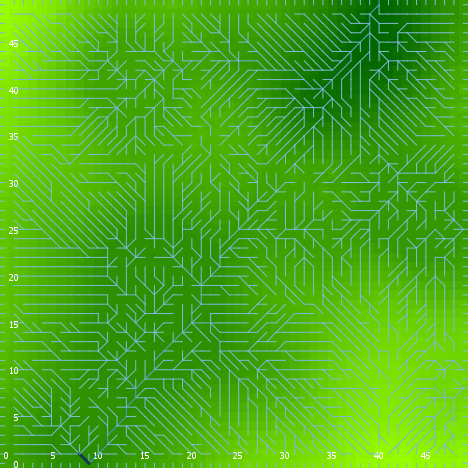

The data file committed next to this chart (first rows):
export-world data (NetLogo 6.0.4)
land_04_withSoilProperties.nlogo
05/10/2020 12:26:12:567 +0100
RANDOM STATE
0 0 -1727483681 231 -1.3249418052672242 …
GLOBALS
min-pxcor, max-pxcor, min-pycor, max-pycor, perspective, subject, nextIndex, directed-links, ticks, display-mode, elevationdistribution, elev_algorithm-style, elev_featureanglerange, elev_inversioniterations, elev_noise, elev_numdepressions, elev_numprotuberances, elev_numranges, elev_numrifts, elev_rangeaggregation, elev_rangeheight, elev_rangelength, elev_riftaggregation, elev_riftheight
0, 49, 0, 49, 0, nobody, 2600, "UNDIRECTED", -1, "terrain", [19.120591763668102 45.48899434229314 22…, "C#", 1.68, 1.843, 1.293, 9, 2, 50, 22, 0.3998, 43.23, 1054, 0.009087, -47
TURTLES
who, color, heading, xcor, ycor, shape, label, label-color, breed, hidden?, size, pen-size, pen-mode, numpoints
0, 115, 102, 41, 21, "default", "", 9.9, {breed flowholders}, true, 1, 1, "up", 
1, 5, 110, 14, 11, "default", "", 9.9, {breed flowholders}, true, 1, 1, "up", 
2, 65, 142, 2, 4, "default", "", 9.9, {breed flowholders}, true, 1, 1, "up", 
3, 35, 110, 10, 30, "default", "", 9.9, {breed flowholders}, true, 1, 1, "up", 
4, 95, 315, 21, 33, "default", "", 9.9, {breed flowholders}, true, 1, 1, "up", 
5, 55, 158, 35, 17, "default", "", 9.9, {breed flowholders}, true, 1, 1, "up", 
6, 35, 117, 5, 37, "default", "", 9.9, {breed flowholders}, true, 1, 1, "up", 
7, 75, 163, 39, 42, "default", "", 9.9, {breed flowholders}, true, 1, 1, "up", 
8, 135, 222, 14, 6, "default", "", 9.9, {breed flowholders}, true, 1, 1, "up", 
9, 105, 215, 3, 38, "default", "", 9.9, {breed flowholders}, true, 1, 1, "up", 
10, 55, 75, 10, 3, "default", "", 9.9, {breed flowholders}, true, 1, 1, "up", 
11, 15, 312, 28, 41, "default", "", 9.9, {breed flowholders}, true, 1, 1, "up", 
12, 105, 299, 25, 9, "default", "", 9.9, {breed flowholders}, true, 1, 1, "up", 
13, 135, 208, 24, 13, "default", "", 9.9, {breed flowholders}, true, 1, 1, "up", 
14, 97, 180, 33, 0, "line half", "", 9.9, {breed flowholders}, false, 1, 1, "up", 
15, 55, 328, 29, 40, "default", "", 9.9, {breed flowholders}, true, 1, 1, "up", 
16, 55, 23, 9, 31, "default", "", 9.9, {breed flowholders}, true, 1, 1, "up", 
17, 97, 90, 49, 42, "line half", "", 9.9, {breed flowholders}, false, 1, 1, "up", 
18, 97, 90, 49, 1, "line half", "", 9.9, {breed flowholders}, false, 1, 1, "up", 
19, 85, 205, 29, 33, "default", "", 9.9, {breed flowholders}, true, 1, 1, "up", 
20, 85, 127, 19, 38, "default", "", 9.9, {breed flowholders}, true, 1, 1, "up", 
21, 135, 169, 2, 29, "default", "", 9.9, {breed flowholders}, true, 1, 1, "up", 
22, 5, 92, 28, 40, "default", "", 9.9, {breed flowholders}, true, 1, 1, "up", 
23, 5, 145, 22, 34, "default", "", 9.9, {breed flowholders}, true, 1, 1, "up", 
24, 45, 173, 18, 12, "default", "", 9.9, {breed flowholders}, true, 1, 1, "up", 
25, 97, 90, 49, 3, "line half", "", 9.9, {breed flowholders}, false, 1, 1, "up", 
26, 65, 134, 19, 3, "default", "", 9.9, {breed flowholders}, true, 1, 1, "up", 
27, 35, 338, 48, 10, "default", "", 9.9, {breed flowholders}, true, 1, 1, "up", 
28, 65, 96, 38, 12, "default", "", 9.9, {breed flowholders}, true, 1, 1, "up", 
29, 95, 9, 12, 24, "default", "", 9.9, {breed flowholders}, true, 1, 1, "up", 
30, 125, 333, 48, 47, "default", "", 9.9, {breed flowholders}, true, 1, 1, "up", 
31, 15, 198, 28, 7, "default", "", 9.9, {breed flowholders}, true, 1, 1, "up", 
32, 97, 270, 0, 42, "line half", "", 9.9, {breed flowholders}, false, 1, 1, "up", 
33, 75, 145, 5, 3, "default", "", 9.9, {breed flowholders}, true, 1, 1, "up", 
34, 95, 222, 35, 27, "default", "", 9.9, {breed flowholders}, true, 1, 1, "up", 
35, 15, 135, 42, 21, "default", "", 9.9, {breed flowholders}, true, 1, 1, "up", 
36, 15, 349, 5, 31, "default", "", 9.9, {breed flowholders}, true, 1, 1, "up", 
37, 135, 220, 47, 25, "default", "", 9.9, {breed flowholders}, true, 1, 1, "up", 
38, 65, 123, 14, 25, "default", "", 9.9, {breed flowholders}, true, 1, 1, "up", 
39, 5, 130, 37, 47, "default", "", 9.9, {breed flowholders}, true, 1, 1, "up", 
40, 25, 241, 21, 4, "default", "", 9.9, {breed flowholders}, true, 1, 1, "up", 
41, 85, 59, 48, 45, "default", "", 9.9, {breed flowholders}, true, 1, 1, "up", 
42, 75, 280, 7, 32, "default", "", 9.9, {breed flowholders}, true, 1, 1, "up", 
43, 15, 310, 35, 23, "default", "", 9.9, {breed flowholders}, true, 1, 1, "up", 
44, 65, 47, 33, 34, "default", "", 9.9, {breed flowholders}, true, 1, 1, "up", 
45, 125, 57, 11, 43, "default", "", 9.9, {breed flowholders}, true, 1, 1, "up", 
46, 105, 165, 41, 26, "default", "", 9.9, {breed flowholders}, true, 1, 1, "up", 
47, 65, 166, 42, 1, "default", "", 9.9, {breed flowholders}, true, 1, 1, "up", 
48, 115, 200, 14, 32, "default", "", 9.9, {breed flowholders}, true, 1, 1, "up", 
49, 65, 253, 31, 17, "default", "", 9.9, {breed flowholders}, true, 1, 1, "up", 
50, 135, 356, 36, 17, "default", "", 9.9, {breed flowholders}, true, 1, 1, "up", 
... 10,373 more rows
